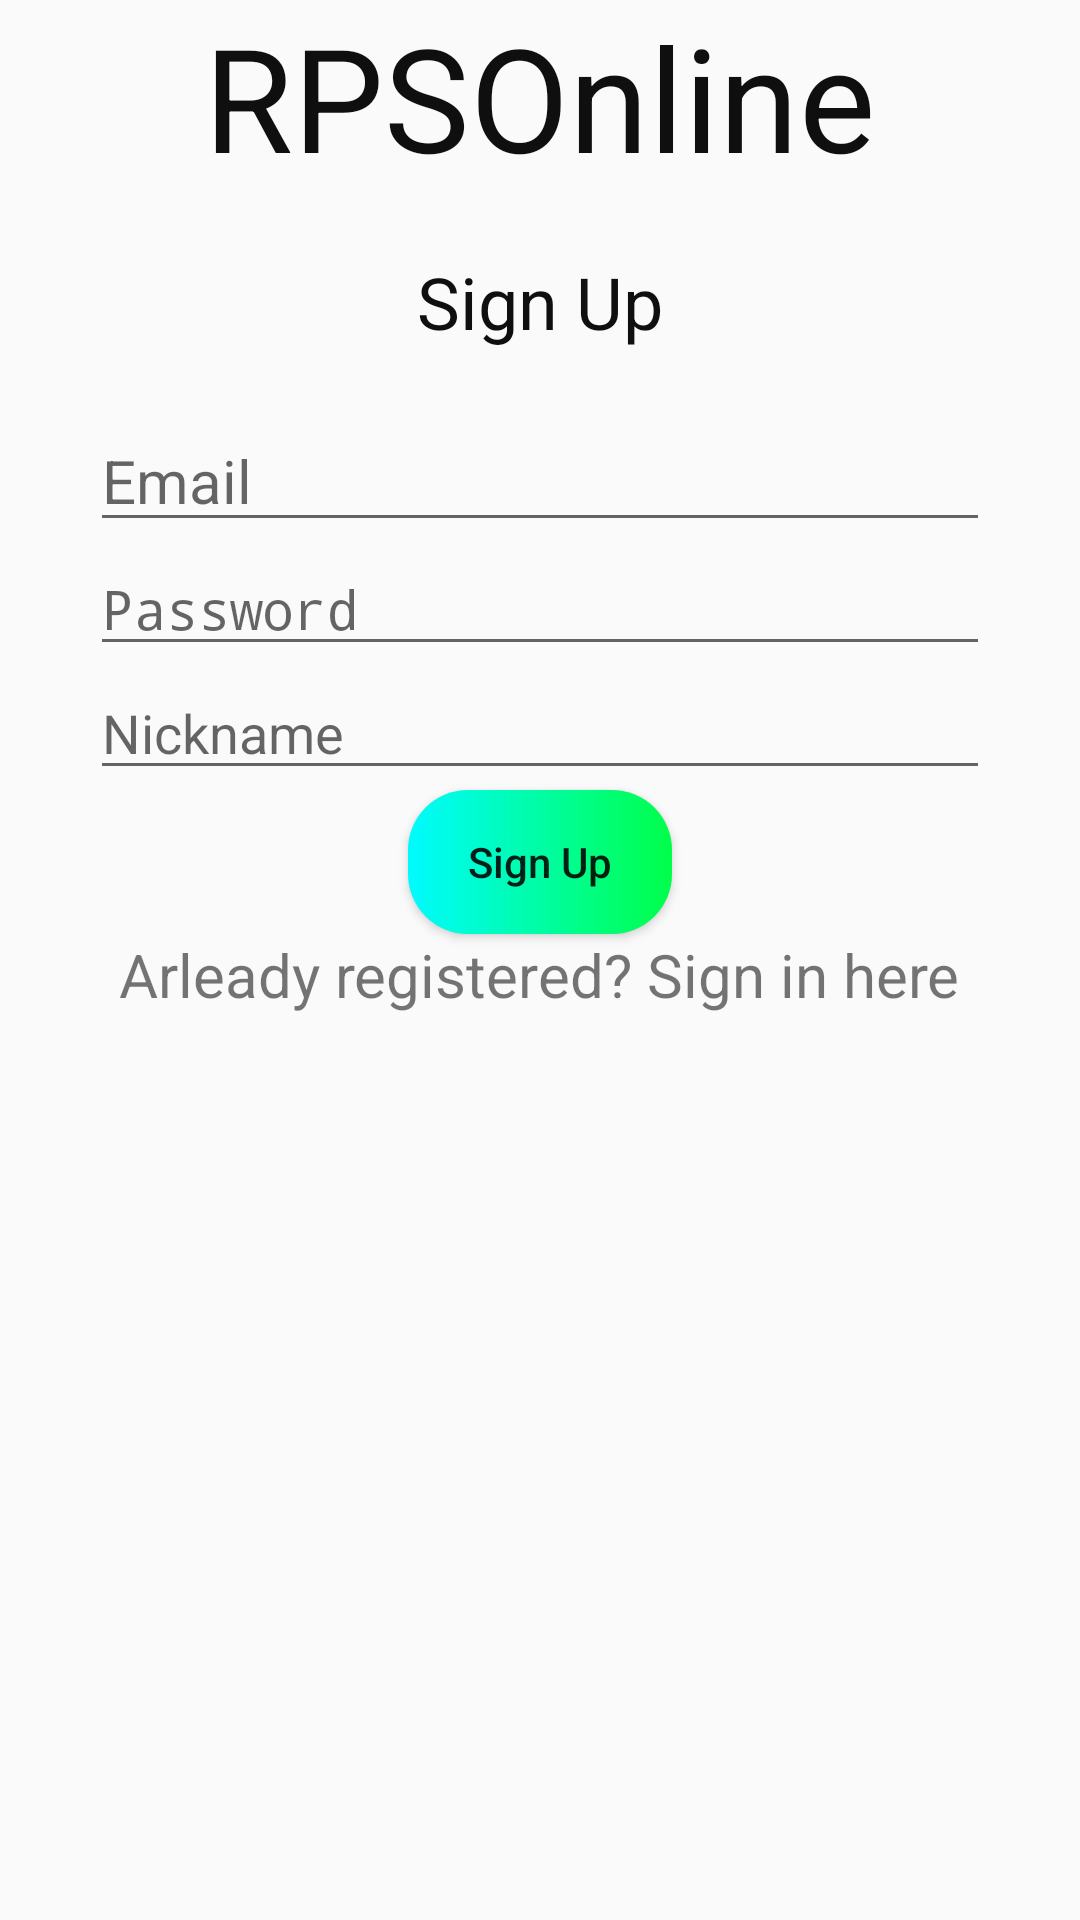

Write the Android layout XML for this screen, with the resource values it uses.
<!-- AndroidManifest.xml: activity theme AppTheme.noActionBar -->
<!-- res/layout/activity_register.xml -->
<?xml version="1.0" encoding="utf-8"?>
<RelativeLayout xmlns:android="http://schemas.android.com/apk/res/android"
    xmlns:app="http://schemas.android.com/apk/res-auto"
    xmlns:tools="http://schemas.android.com/tools"
    android:layout_width="match_parent"
    android:layout_height="match_parent"
    android:background="@drawable/background"
    tools:context=".RegisterActivity">

    <TextView
        android:layout_width="wrap_content"
        android:layout_height="wrap_content"
        android:text="RPSOnline"
        android:textSize="48dp"
        android:layout_centerHorizontal="true"
        android:textColor="#f0000000"
        android:id="@+id/appName"/>

    <TextView
        android:id="@+id/signUpTitle"
        android:layout_width="wrap_content"
        android:layout_height="wrap_content"
        android:layout_below="@+id/appName"
        android:layout_centerHorizontal="true"
        android:layout_marginStart="20dp"
        android:layout_marginTop="20dp"
        android:layout_marginEnd="20dp"
        android:layout_marginBottom="20dp"
        android:text="Sign Up"
        android:textColor="#f0000000"
        android:textSize="24dp" />

    <EditText
        android:id="@+id/etEmailRegister"
        android:layout_width="300dp"
        android:layout_height="wrap_content"
        android:layout_below="@+id/signUpTitle"
        android:layout_centerHorizontal="true"
        android:hint="Email"
        android:inputType="textEmailAddress"
        android:textSize="20dp" />
    <EditText
        android:layout_width="300dp"
        android:layout_height="wrap_content"
        android:layout_below="@+id/etEmailRegister"
        android:layout_centerHorizontal="true"
        android:hint="Password"
        android:inputType="textPassword"
        android:id="@+id/etPasswordRegister"
        />

    <EditText
        android:id="@+id/etNickname"
        android:layout_width="300dp"
        android:layout_height="wrap_content"
        android:layout_below="@id/etPasswordRegister"
        android:layout_centerHorizontal="true"
        android:hint="Nickname" />

    <Button
        android:id="@+id/btnSignUp"
        android:layout_width="wrap_content"
        android:layout_height="wrap_content"
        android:layout_below="@+id/etNickname"
        android:layout_centerHorizontal="true"
        android:background="@drawable/custom_button"
        android:text="Sign Up"
        android:textAllCaps="false" />
    <TextView
        android:layout_width="wrap_content"
        android:layout_height="wrap_content"
        android:text="Arleady registered? Sign in here"
        android:id="@+id/tvSignInDirect"
        android:layout_below="@+id/btnSignUp"
        android:layout_centerHorizontal="true"
        android:textSize="20sp"/>
    <ImageView
        android:id="@+id/ivMusic"
        android:layout_width="50dp"
        android:layout_height="50dp"
        android:src="@drawable/ic_volume_off_black_24dp"
        android:layout_alignParentBottom="true"
        android:layout_alignParentLeft="true"
        android:layout_margin="10dp"
        />
</RelativeLayout>
<!-- resources referenced by this layout -->
<resources>
  <!-- drawable custom_button (drawable) -->
  <?xml version="1.0" encoding="utf-8"?>
  <shape xmlns:android="http://schemas.android.com/apk/res/android" android:shape="rectangle">
  <gradient android:startColor="#00FBFF" android:endColor="#00FF49"/>
      <corners android:radius="20dp"/>
  </shape>
  <style name="AppTheme.noActionBar">
          <item name="windowNoTitle">true</item>
          <item name="windowActionBar">false</item>
      </style>
</resources>
